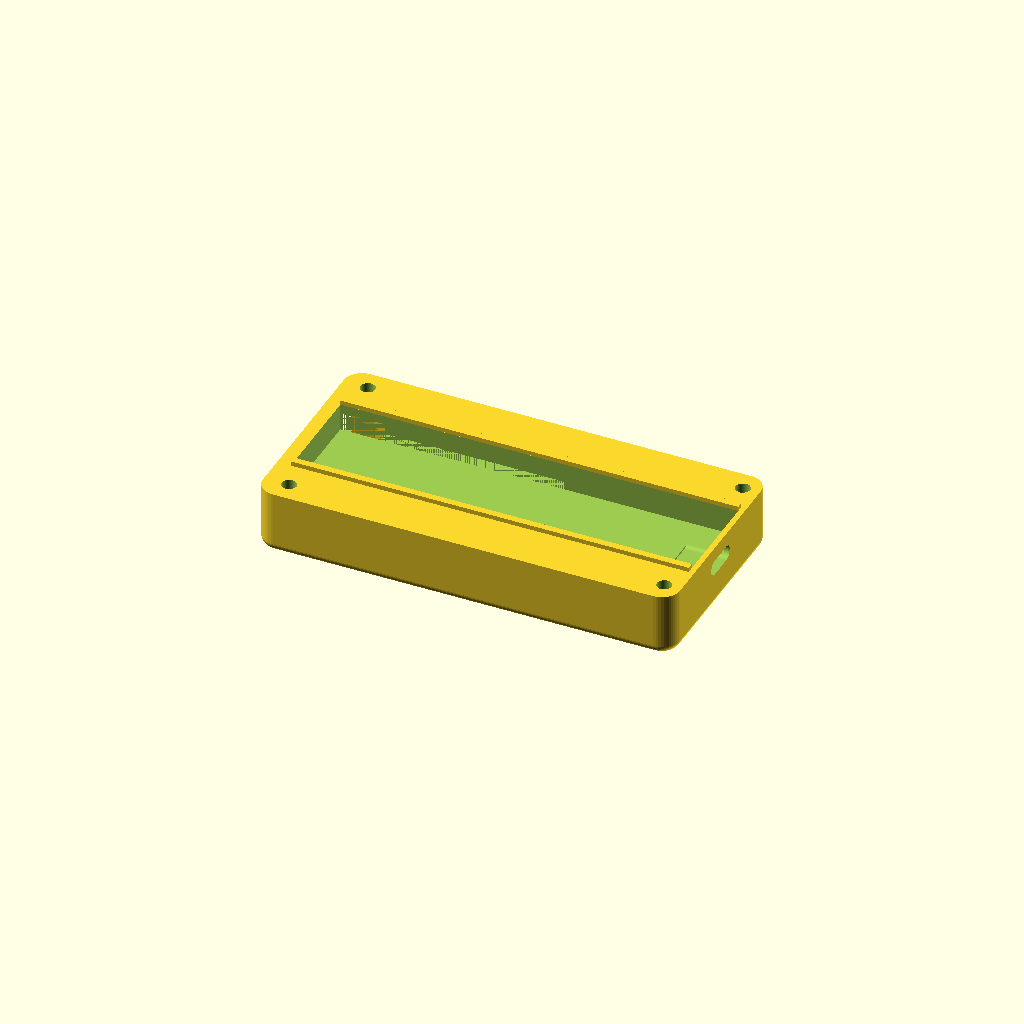
Cell 1: rendered with the file's own defaults.
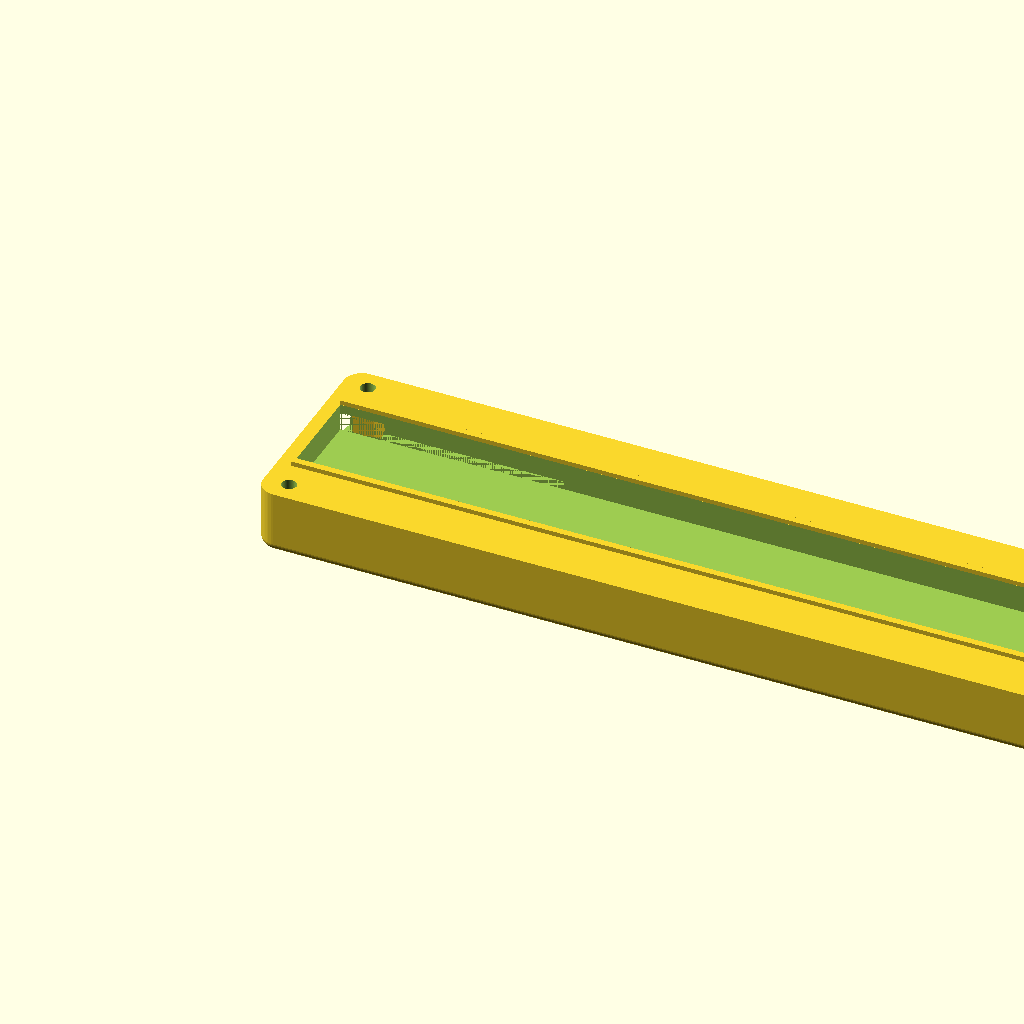
Cell 2 — enclosure_outer_width_along_x_axis_mm set to 183, the other parameters unchanged.
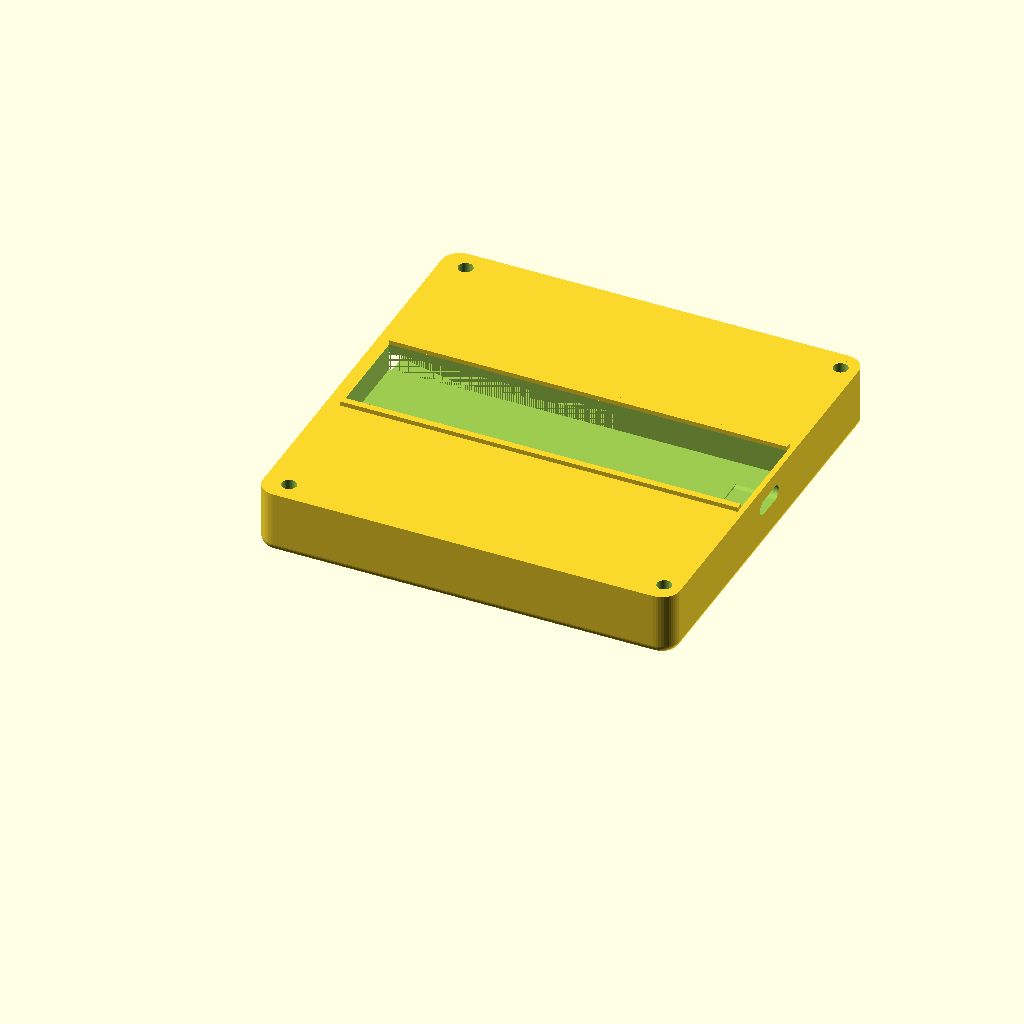
Cell 3 — enclosure_outer_depth_along_y_axis_mm set to 92, the other parameters unchanged.
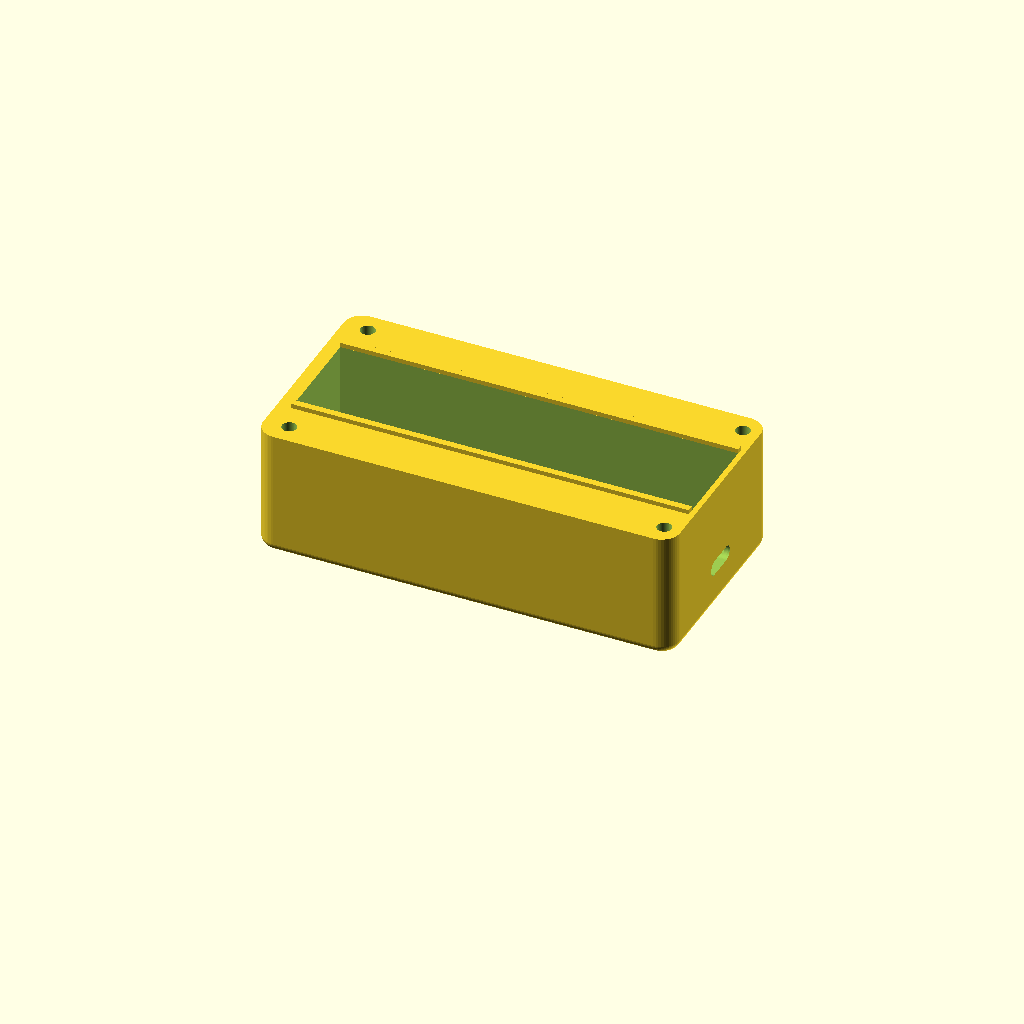
Cell 4: enclosure_total_height_along_z_axis_mm = 28 (everything else at default).
All cells are drawn from one camera (rotation 55°, 0°, 25°, orthographic, colour scheme Cornfield), so only the parameter changes between them.
OpenSCAD source file hardware-design/scad Parts/historical-archive/2026-04-24_2124_base-v4-2piece-open__slot-load-batteries-46y.scad:
// Dilder Rev 2 "extended with joystick" — BASE v4, 2-PIECE WITH BATTERY SLOTS
//
// Evolution of base-v3-2piece. Fixes the two problems with v3:
//   (1) Cells were trapped in sealed bays once the top cover was on — no
//       way to insert/swap them. Fix: two rectangular slots cut through
//       the -X end wall, one per cell bay, matching each bay's Y×Z
//       cross-section. Cells slide in from outside before cover install;
//       spring contacts at the -X end press them +X against the solid
//       +X stop. If you want a closed case, print a small battery-door
//       clip that snaps onto the -X end over the slots.
//   (2) No cover-base interlock. Fix: two raised lips running along X,
//       seated on the cell-bay ceiling material at the ±Y inner edge of
//       the Pico chamber (i.e., *where the battery won't be* — above the
//       cell bays, but against the Pico chamber's Y wall). The lips
//       protrude 1 mm above the case top at z = 14 → z = 15, so when
//       the cover drops on they extend into the cover's internal cavity
//       along the Pico chamber's ±Y edges, stiffening the joint and
//       providing a visual/alignment feature along the non-battery edges.
//
// Everything else is identical to base-v3-2piece.
//
// Export:
//   openscad -o base-v4-2piece-open.3mf base-v4-2piece-open.scad

$fn = 48;

// ============================================================
// Outer shell
// ============================================================
enclosure_outer_width_along_x_axis_mm          = 91.5;
enclosure_outer_depth_along_y_axis_mm          = 46;
enclosure_total_height_along_z_axis_mm         = 14;
perimeter_outer_wall_thickness_mm              = 2;
base_floor_plate_thickness_mm                  = 2;
outer_case_top_view_corner_radius_mm           = 4;
outer_case_bottom_edge_fillet_radius_mm        = 2;

plus_x_usb_side_end_wall_thickness_mm          = 1.2;
minus_x_battery_side_end_wall_thickness_mm     = 3.0;

// ============================================================
// 10440 Li-ion cell bays
// ============================================================
cell_10440_diameter_mm                         = 10.0;
cell_10440_length_mm                           = 44.0;
cell_bay_radial_slop_mm                        = 0.3;
cell_bay_axial_slop_mm                         = 1.0;
cell_contact_space_per_end_mm                  = 2.0;

cell_bay_width_along_y_mm =
    cell_10440_diameter_mm + 2 * cell_bay_radial_slop_mm;    // = 10.6
cell_bay_length_along_x_mm =
    cell_10440_length_mm
      + 2 * cell_contact_space_per_end_mm
      + cell_bay_axial_slop_mm;                              // = 49.0
cell_bay_height_above_floor_mm =
    cell_10440_diameter_mm;                                  // = 10

cell_bay_start_x_position_mm                   =
    minus_x_battery_side_end_wall_thickness_mm;
cell_bay_end_x_position_mm =
    cell_bay_start_x_position_mm + cell_bay_length_along_x_mm;
cell_bay_ceiling_z_mm =
    base_floor_plate_thickness_mm + cell_bay_height_above_floor_mm; // = 12

// ============================================================
// Cell contact mounting slots (unchanged from v3)
// ============================================================
cell_contact_mount_slot_width_along_y_mm       = 3.5;
cell_contact_mount_slot_depth_along_x_mm       = 2.0;
cell_contact_mount_slot_height_along_z_mm      = 4.0;
cell_contact_mount_slot_center_z_mm =
    base_floor_plate_thickness_mm
      + cell_10440_diameter_mm / 2;                          // = 7

// ============================================================
// Pico W chamber
// ============================================================
pico_w_board_width_along_y_mm                  = 21.0;
pico_w_board_length_along_x_mm                 = 51.0;
print_fit_tolerance_slop_mm                    = 0.4;
pico_w_chamber_width_along_y_mm =
    pico_w_board_width_along_y_mm + 2 * print_fit_tolerance_slop_mm; // = 21.8
pico_w_shelf_top_z_mm                          = 8.0;

// ============================================================
// USB-C cutout
// ============================================================
usb_c_panel_cutout_width_along_y_axis_mm       = 8.8;
usb_c_port_body_height_above_pcb_mm            = 2.6;
usb_c_cutout_extra_height_allowance_mm         = 0.2;
usb_c_cutout_top_extra_height_mm               = 0.5;
usb_c_panel_cutout_height_along_z_axis_mm =
    usb_c_port_body_height_above_pcb_mm
      + usb_c_cutout_extra_height_allowance_mm
      + usb_c_cutout_top_extra_height_mm;                    // = 3.3
usb_c_port_body_recess_depth_into_enclosure_mm = 8.0;
usb_c_port_vertical_center_z_mm                = 9;
usb_c_cutout_effective_center_z_mm =
    usb_c_port_vertical_center_z_mm
      + usb_c_cutout_top_extra_height_mm / 2;                // = 9.25
usb_c_port_center_y_positions_list = [
    enclosure_outer_depth_along_y_axis_mm / 2,
];

// ============================================================
// Corner pillars
// ============================================================
corner_pillar_square_side_length_mm            = 5;
corner_pillar_inner_facing_corner_radius_mm    = 1;
m3_screw_clearance_hole_diameter_mm            = 3.2;

corner_pillar_xy_origin_positions_list = [
    [minus_x_battery_side_end_wall_thickness_mm,
     perimeter_outer_wall_thickness_mm],
    [enclosure_outer_width_along_x_axis_mm
       - plus_x_usb_side_end_wall_thickness_mm
       - corner_pillar_square_side_length_mm,
     perimeter_outer_wall_thickness_mm],
    [minus_x_battery_side_end_wall_thickness_mm,
     enclosure_outer_depth_along_y_axis_mm
       - perimeter_outer_wall_thickness_mm
       - corner_pillar_square_side_length_mm],
    [enclosure_outer_width_along_x_axis_mm
       - plus_x_usb_side_end_wall_thickness_mm
       - corner_pillar_square_side_length_mm,
     enclosure_outer_depth_along_y_axis_mm
       - perimeter_outer_wall_thickness_mm
       - corner_pillar_square_side_length_mm],
];

// ============================================================
// NEW in v4: raised lips along the Pico chamber ±Y boundary,
// seated on the cell-bay ceiling (i.e., NOT above the cells).
// These protrude 1 mm above the case top rim into the top
// cover's internal cavity on the non-battery edges.
// ============================================================
raised_lip_height_above_case_top_mm            = 1.0;
raised_lip_width_along_y_mm                    = 1.5;   // 1.5 mm thick (Y)
// Lips sit on the cell-bay ceiling, with their +Y edge flush with the
// Pico chamber Y boundary (so they don't overhang into the chamber).


// ========== Helpers ==========

module rounded_v_box(w, l, h, r, fn = 48) {
    hull() {
        for (x = [r, w - r])
            for (y = [r, l - r])
                translate([x, y, 0])
                    cylinder(r = r, h = h, $fn = fn);
    }
}

module pillar_one_round(w, l, h, r, round_x, round_y) {
    tiny = 0.01;
    hull() {
        for (ix = [0, 1])
            for (iy = [0, 1]) {
                cr = (ix == round_x && iy == round_y) ? r : tiny;
                translate([cr + ix * (w - 2*cr), cr + iy * (l - 2*cr), 0])
                    cylinder(r = cr, h = h, $fn = 48);
            }
    }
}

module shell_with_curved_bottom(w, l, h, corner_r, fillet_r) {
    intersection() {
        minkowski() {
            translate([fillet_r, fillet_r, fillet_r])
                rounded_v_box(w - 2 * fillet_r,
                              l - 2 * fillet_r,
                              h - fillet_r,
                              max(0.01, corner_r - fillet_r));
            sphere(r = fillet_r, $fn = 48);
        }
        translate([-1, -1, 0])
            cube([w + 2, l + 2, h]);
    }
}

module stadium_cutout_extruded_along_x(depth_along_x_mm,
                                       total_width_along_y_mm,
                                       total_height_along_z_mm) {
    end_cap_radius_mm = total_height_along_z_mm / 2;
    end_cap_y_offset_from_center_mm =
        total_width_along_y_mm / 2 - end_cap_radius_mm;
    hull() {
        for (side_sign = [-1, 1])
            translate([0,
                       side_sign * end_cap_y_offset_from_center_mm,
                       0])
                rotate([0, 90, 0])
                    cylinder(r = end_cap_radius_mm,
                             h = depth_along_x_mm,
                             $fn = 48);
    }
}

module chamber_carve_preserving_pillars(origin_x, origin_y, origin_z,
                                        width_x, depth_y, height_z,
                                        pillar_xy_list, pillar_side) {
    difference() {
        translate([origin_x, origin_y, origin_z])
            cube([width_x, depth_y, height_z]);
        for (pillar_origin_xy = pillar_xy_list)
            translate([pillar_origin_xy[0], pillar_origin_xy[1], origin_z - 0.5])
                cube([pillar_side, pillar_side, height_z + 1]);
    }
}


// ========== Base v4 ==========

module base_v4_2piece_open() {
    pico_w_chamber_start_y_mm =
        (enclosure_outer_depth_along_y_axis_mm
          - pico_w_chamber_width_along_y_mm) / 2;             // = 12.1
    pico_w_chamber_end_y_mm =
        pico_w_chamber_start_y_mm + pico_w_chamber_width_along_y_mm; // = 33.9
    minus_y_cell_bay_start_y_mm = perimeter_outer_wall_thickness_mm;   // = 2
    minus_y_cell_bay_end_y_mm   = pico_w_chamber_start_y_mm;           // = 12.1
    plus_y_cell_bay_start_y_mm  = pico_w_chamber_end_y_mm;             // = 33.9
    plus_y_cell_bay_end_y_mm =
        enclosure_outer_depth_along_y_axis_mm
          - perimeter_outer_wall_thickness_mm;                // = 44

    inner_x_start_mm = minus_x_battery_side_end_wall_thickness_mm;    // = 3
    inner_x_end_mm =
        enclosure_outer_width_along_x_axis_mm
          - plus_x_usb_side_end_wall_thickness_mm;                    // = 90.3

    union() {
        difference() {
            union() {
                shell_with_curved_bottom(
                    enclosure_outer_width_along_x_axis_mm,
                    enclosure_outer_depth_along_y_axis_mm,
                    enclosure_total_height_along_z_axis_mm,
                    outer_case_top_view_corner_radius_mm,
                    outer_case_bottom_edge_fillet_radius_mm);

                intersection() {
                    union() {
                        for (corner_pillar_origin_xy = corner_pillar_xy_origin_positions_list) {
                            pillar_rounds_positive_x_corner =
                                (corner_pillar_origin_xy[0]
                                  < enclosure_outer_width_along_x_axis_mm / 2) ? 1 : 0;
                            pillar_rounds_positive_y_corner =
                                (corner_pillar_origin_xy[1]
                                  < enclosure_outer_depth_along_y_axis_mm / 2) ? 1 : 0;
                            translate([corner_pillar_origin_xy[0],
                                       corner_pillar_origin_xy[1],
                                       0])
                                pillar_one_round(
                                    corner_pillar_square_side_length_mm,
                                    corner_pillar_square_side_length_mm,
                                    enclosure_total_height_along_z_axis_mm,
                                    corner_pillar_inner_facing_corner_radius_mm,
                                    pillar_rounds_positive_x_corner,
                                    pillar_rounds_positive_y_corner);
                        }
                    }
                    shell_with_curved_bottom(
                        enclosure_outer_width_along_x_axis_mm,
                        enclosure_outer_depth_along_y_axis_mm,
                        enclosure_total_height_along_z_axis_mm,
                        outer_case_top_view_corner_radius_mm,
                        outer_case_bottom_edge_fillet_radius_mm);
                }
            }

            // ---- -Y cell bay (z=2 → z=12, ceiling at 12) ----
            chamber_carve_preserving_pillars(
                cell_bay_start_x_position_mm,
                minus_y_cell_bay_start_y_mm,
                base_floor_plate_thickness_mm,
                cell_bay_end_x_position_mm - cell_bay_start_x_position_mm,
                minus_y_cell_bay_end_y_mm - minus_y_cell_bay_start_y_mm,
                cell_bay_height_above_floor_mm + 0.1,
                corner_pillar_xy_origin_positions_list,
                corner_pillar_square_side_length_mm);

            // ---- +Y cell bay ----
            chamber_carve_preserving_pillars(
                cell_bay_start_x_position_mm,
                plus_y_cell_bay_start_y_mm,
                base_floor_plate_thickness_mm,
                cell_bay_end_x_position_mm - cell_bay_start_x_position_mm,
                plus_y_cell_bay_end_y_mm - plus_y_cell_bay_start_y_mm,
                cell_bay_height_above_floor_mm + 0.1,
                corner_pillar_xy_origin_positions_list,
                corner_pillar_square_side_length_mm);

            // ---- Pico W chamber (z=8 → case top z=14) ----
            chamber_carve_preserving_pillars(
                inner_x_start_mm,
                pico_w_chamber_start_y_mm,
                pico_w_shelf_top_z_mm,
                inner_x_end_mm - inner_x_start_mm,
                pico_w_chamber_width_along_y_mm,
                enclosure_total_height_along_z_axis_mm
                  - pico_w_shelf_top_z_mm + 0.1,
                corner_pillar_xy_origin_positions_list,
                corner_pillar_square_side_length_mm);

            // ---- M3 pass-throughs ----
            for (corner_pillar_origin_xy = corner_pillar_xy_origin_positions_list) {
                screw_hole_center_x_mm =
                    corner_pillar_origin_xy[0]
                      + corner_pillar_square_side_length_mm / 2;
                screw_hole_center_y_mm =
                    corner_pillar_origin_xy[1]
                      + corner_pillar_square_side_length_mm / 2;
                translate([screw_hole_center_x_mm,
                           screw_hole_center_y_mm,
                           -0.1])
                    cylinder(
                        h = enclosure_total_height_along_z_axis_mm + 0.2,
                        d = m3_screw_clearance_hole_diameter_mm);
            }

            // ---- USB-C cutout ----
            for (usb_c_port_center_y_mm = usb_c_port_center_y_positions_list) {
                usb_c_cutout_total_depth_x_mm =
                    plus_x_usb_side_end_wall_thickness_mm
                      + usb_c_port_body_recess_depth_into_enclosure_mm
                      + 0.2;
                translate([enclosure_outer_width_along_x_axis_mm
                             - plus_x_usb_side_end_wall_thickness_mm
                             - usb_c_port_body_recess_depth_into_enclosure_mm,
                           usb_c_port_center_y_mm,
                           usb_c_cutout_effective_center_z_mm])
                    stadium_cutout_extruded_along_x(
                        usb_c_cutout_total_depth_x_mm,
                        usb_c_panel_cutout_width_along_y_axis_mm,
                        usb_c_panel_cutout_height_along_z_axis_mm);
            }

            // ---- Cell contact mounting slots ----
            for (cell_y_center_mm = [
                    (minus_y_cell_bay_start_y_mm + minus_y_cell_bay_end_y_mm) / 2,
                    (plus_y_cell_bay_start_y_mm + plus_y_cell_bay_end_y_mm) / 2]) {
                slot_y_start_mm =
                    cell_y_center_mm - cell_contact_mount_slot_width_along_y_mm / 2;
                slot_z_start_mm =
                    cell_contact_mount_slot_center_z_mm
                      - cell_contact_mount_slot_height_along_z_mm / 2;
                translate([cell_bay_start_x_position_mm
                             - cell_contact_mount_slot_depth_along_x_mm,
                           slot_y_start_mm,
                           slot_z_start_mm])
                    cube([cell_contact_mount_slot_depth_along_x_mm + 0.1,
                          cell_contact_mount_slot_width_along_y_mm,
                          cell_contact_mount_slot_height_along_z_mm]);
                translate([cell_bay_end_x_position_mm - 0.1,
                           slot_y_start_mm,
                           slot_z_start_mm])
                    cube([cell_contact_mount_slot_depth_along_x_mm + 0.1,
                          cell_contact_mount_slot_width_along_y_mm,
                          cell_contact_mount_slot_height_along_z_mm]);
            }

            // ---- NEW: battery insertion slots through -X end wall ----
            // Each slot matches its cell bay Y×Z cross-section and punches
            // through the full 3 mm -X wall thickness. Cells slide in
            // from outside at X < 0 through the slot, into the bay
            // behind. Cells are retained by a spring contact at the -X
            // end (pressing them +X against the +X stop).
            for (cell_bay_ys = [
                    [minus_y_cell_bay_start_y_mm, minus_y_cell_bay_end_y_mm],
                    [plus_y_cell_bay_start_y_mm,  plus_y_cell_bay_end_y_mm]]) {
                translate([-0.1,
                           cell_bay_ys[0],
                           base_floor_plate_thickness_mm])
                    cube([minus_x_battery_side_end_wall_thickness_mm + 0.2,
                          cell_bay_ys[1] - cell_bay_ys[0],
                          cell_bay_height_above_floor_mm + 0.1]);
            }
        }

        // ---- NEW: raised lips along Pico chamber ±Y boundary ----
        // Seated on the cell-bay ceiling (Y just *outside* the Pico
        // chamber Y boundary), extending 1 mm above the case top into
        // the top cover's interior cavity on the non-battery edges.
        // These stiffen the cover mating on the long edges without
        // interfering with cell insertion at the -X end or the display
        // PCB sitting at z = 14 (display overhangs the cells at
        // Y = 8-12.1 and Y = 33.9-38, i.e., the lip Y range is
        // 10.6-12.1, which is just at the cell-bay ceiling edge).
        for (lip_y_outer_edge_mm = [pico_w_chamber_start_y_mm,
                                    pico_w_chamber_end_y_mm
                                      + raised_lip_width_along_y_mm]) {
            lip_y_start_mm =
                lip_y_outer_edge_mm - raised_lip_width_along_y_mm;
            translate([inner_x_start_mm,
                       lip_y_start_mm,
                       enclosure_total_height_along_z_axis_mm])
                cube([inner_x_end_mm - inner_x_start_mm,
                      raised_lip_width_along_y_mm,
                      raised_lip_height_above_case_top_mm]);
        }
    }
}

base_v4_2piece_open();
Customizer parameters (derived from the source; name, type, default, range or options):
enclosure_outer_width_along_x_axis_mm: number, default 91.5
enclosure_outer_depth_along_y_axis_mm: number, default 46
enclosure_total_height_along_z_axis_mm: number, default 14
perimeter_outer_wall_thickness_mm: number, default 2
base_floor_plate_thickness_mm: number, default 2
outer_case_top_view_corner_radius_mm: number, default 4
outer_case_bottom_edge_fillet_radius_mm: number, default 2
plus_x_usb_side_end_wall_thickness_mm: number, default 1.2
minus_x_battery_side_end_wall_thickness_mm: number, default 3
cell_10440_diameter_mm: number, default 10
cell_10440_length_mm: number, default 44
cell_bay_radial_slop_mm: number, default 0.3
cell_bay_axial_slop_mm: number, default 1
cell_contact_space_per_end_mm: number, default 2
cell_contact_mount_slot_width_along_y_mm: number, default 3.5
cell_contact_mount_slot_depth_along_x_mm: number, default 2
cell_contact_mount_slot_height_along_z_mm: number, default 4
pico_w_board_width_along_y_mm: number, default 21
pico_w_board_length_along_x_mm: number, default 51
print_fit_tolerance_slop_mm: number, default 0.4
pico_w_shelf_top_z_mm: number, default 8
usb_c_panel_cutout_width_along_y_axis_mm: number, default 8.8
usb_c_port_body_height_above_pcb_mm: number, default 2.6
usb_c_cutout_extra_height_allowance_mm: number, default 0.2
usb_c_cutout_top_extra_height_mm: number, default 0.5
usb_c_port_body_recess_depth_into_enclosure_mm: number, default 8
usb_c_port_vertical_center_z_mm: number, default 9
corner_pillar_square_side_length_mm: number, default 5
corner_pillar_inner_facing_corner_radius_mm: number, default 1
m3_screw_clearance_hole_diameter_mm: number, default 3.2
raised_lip_height_above_case_top_mm: number, default 1
raised_lip_width_along_y_mm: number, default 1.5
